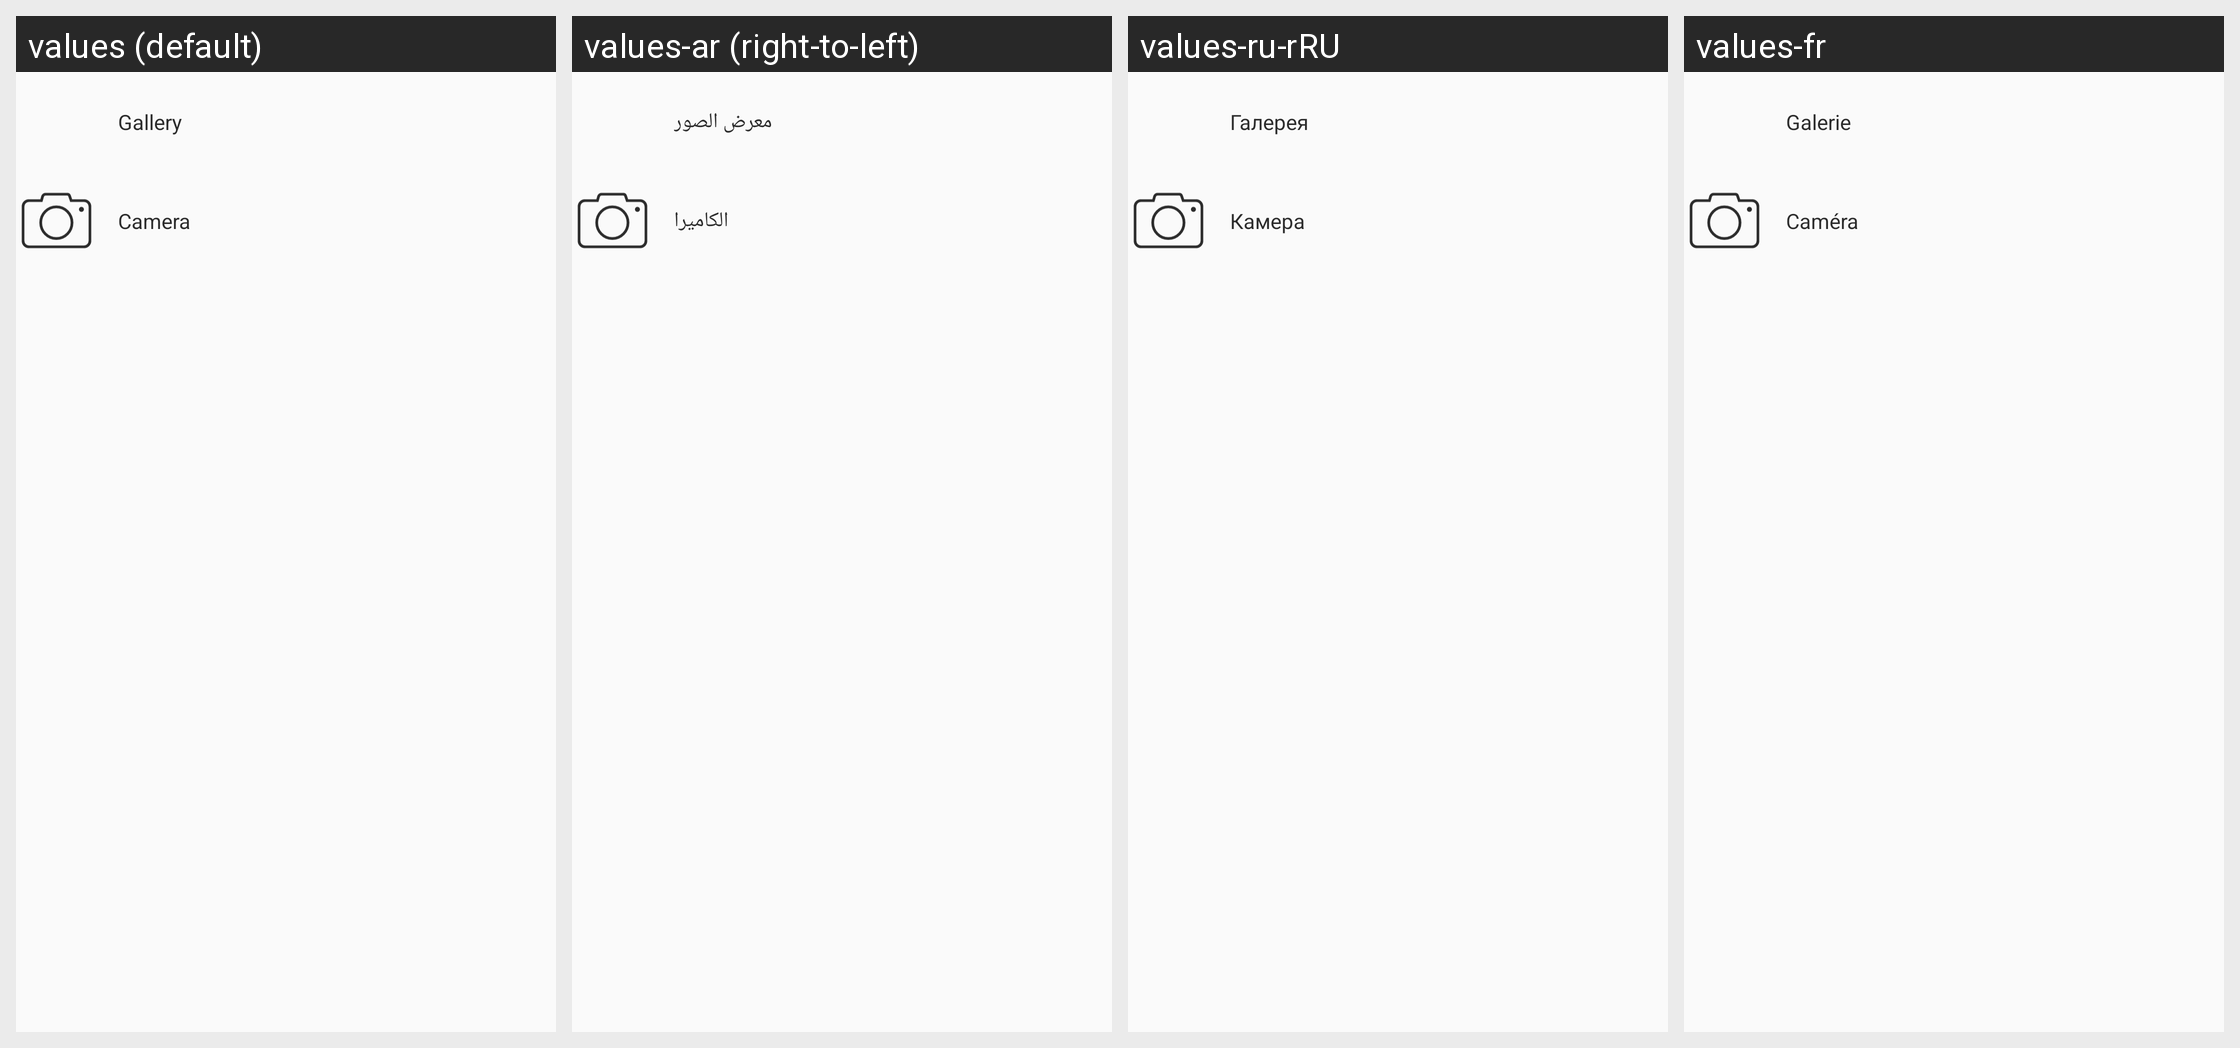

The same Android screen rendered under several of its app's locales, left to right. List the strings drawn on it with the default value and each locale's translation.
Android screen res/layout/alert_dialog_picture.xml rendered under 4 locales, left to right: values (default), values-ar (right-to-left), values-ru-rRU, values-fr. Device: Nexus 5 (rendered at 1080×1920; each locale shown at half size, 540×960, under a caption strip naming it); theme AppTheme.
Other locales in the repository, not shown: values-de, values-eng, values-es, values-id, values-in-rID, values-it, values-pt, values-tr-rTR, values-vi, values-vi-rVN, values-zh.
Strings drawn on this screen, with the default value and each locale's value (text and hints the layout hard-codes, and strings that could not be matched under every locale, appear in the picture but are not listed):

add_new_contact_alert_dialog_photo_galery
  values: Gallery
  values-ar: معرض الصور
  values-ru-rRU: Галерея
  values-fr: Galerie

add_new_contact_alert_dialog_photo_camera
  values: Camera
  values-ar: الكاميرا
  values-ru-rRU: Камера
  values-fr: Caméra
